Run: headless pygame with SDL's dummy video driver; simulated clock (each Clock.tick advances the game by its frame time, no real sleeping); random seed 0; keys injected as events and as key.get_pressed() state; no mouse input.
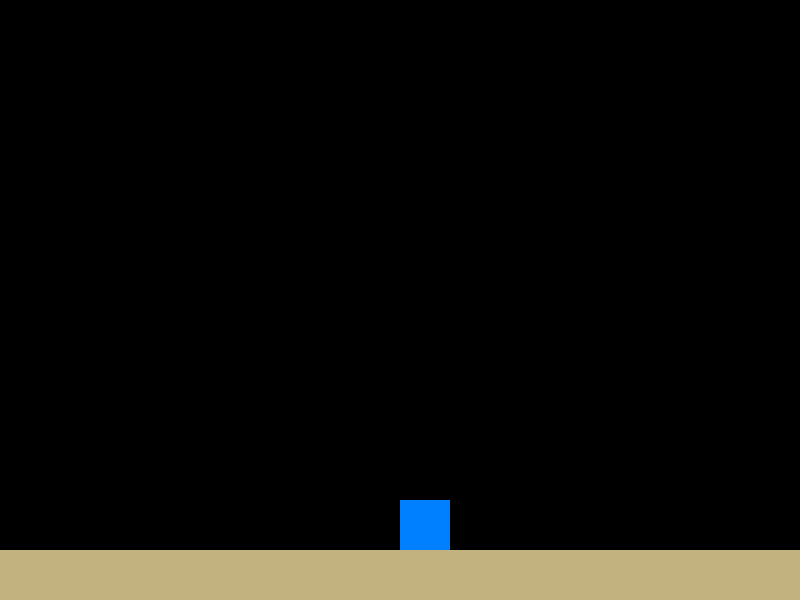
Frame 1 of 4 · flips 1–60 · no input
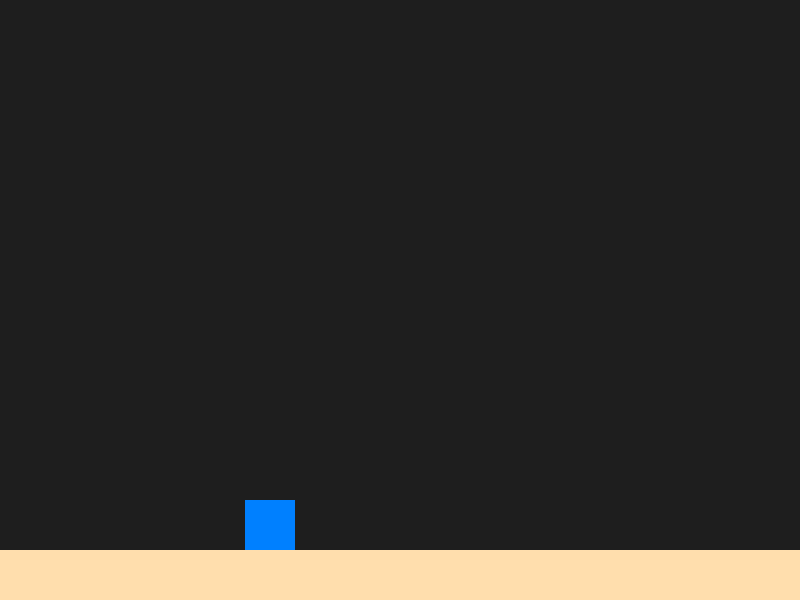
Frame 2 of 4 · flips 61–180 · tapped SPACE, RETURN · held RIGHT (→), D
Frame 3 of 4 · flips 181–300 · held DOWN (↓), S · screen unchanged from frame 2, image omitted
Frame 4 of 4 · flips 301–420 · held LEFT (←), A, UP (↑), W · screen same as frame 1, image omitted

The pygame program that drew these frames:

import pygame
import sys

# Initialize Pygame
pygame.init()

# Constants
WIDTH, HEIGHT = 800, 600
FPS = 60
CHARACTER_SIZE = 50
CHARACTER_COLOR = (0, 128, 255)

# Define scenes as tuples of (background_color, sand_color)
scenes = [
    ((0, 0, 0), (194, 178, 128)),   # Scene 1: Black sky, sand color
    ((30, 30, 30), (255, 222, 173)), # Scene 2: Dark gray sky, lighter sand
    ((100, 100, 100), (50, 50, 50))  # Scene 3: Gray sky, dark sand
]

# Initial scene index
current_scene = 0

# Set up the display
screen = pygame.display.set_mode((WIDTH, HEIGHT))
pygame.display.set_caption('2D Character Control')

# Character position
character_x = WIDTH // 2
character_y = HEIGHT - CHARACTER_SIZE - 50  # Position character above the sand

# Main loop
clock = pygame.time.Clock()
running = True
while running:
    for event in pygame.event.get():
        if event.type == pygame.QUIT:
            pygame.quit()
            sys.exit()

    # Get key states
    keys = pygame.key.get_pressed()

    # Move left and right
    if keys[pygame.K_a] or keys[pygame.K_LEFT]:
        character_x -= 5
    if keys[pygame.K_d] or keys[pygame.K_RIGHT]:
        character_x += 5

    # Collision and transition logic
    if current_scene == 0:  # Scene 1: Solid wall on the left
        if character_x < 0:
            character_x = 0  # Prevent going past the left wall
        elif character_x > WIDTH - CHARACTER_SIZE:  # Right edge
            current_scene += 1  # Move to Scene 2
            character_x = 0  # Reset position to left side of Scene 2

    elif current_scene == 1:  # Scene 2: No walls
        if character_x < 0:  # Left edge
            current_scene = 0  # Move to Scene 1
            character_x = WIDTH - CHARACTER_SIZE # Reset position to right side of scene 1
        elif character_x > WIDTH - CHARACTER_SIZE:  # Right edge
            current_scene += 1  # Move to Scene 3
            character_x = 0  # Reset position to left side of Scene 3

    elif current_scene == 2:  # Scene 3: Solid wall on the right
        if character_x < 0:  # Left edge
            current_scene = 1  # Move to Scene 2
            character_x =  WIDTH - CHARACTER_SIZE # Reset position to right side of scene 2
        elif character_x > WIDTH - CHARACTER_SIZE:
            character_x = WIDTH - CHARACTER_SIZE  # Prevent going past the right wall

    # Get the current scene colors
    background_color, sand_color = scenes[current_scene]

    # Fill the screen with the current background color
    screen.fill(background_color)

    # Draw the sand floor
    pygame.draw.rect(screen, sand_color, (0, HEIGHT - 50, WIDTH, 50))  # Sand at the bottom

    # Draw the character
    pygame.draw.rect(screen, CHARACTER_COLOR, (character_x, character_y, CHARACTER_SIZE, CHARACTER_SIZE))

    # Update the display
    pygame.display.flip()

    # Cap the frame rate
    clock.tick(FPS)

# Clean up
pygame.quit()
